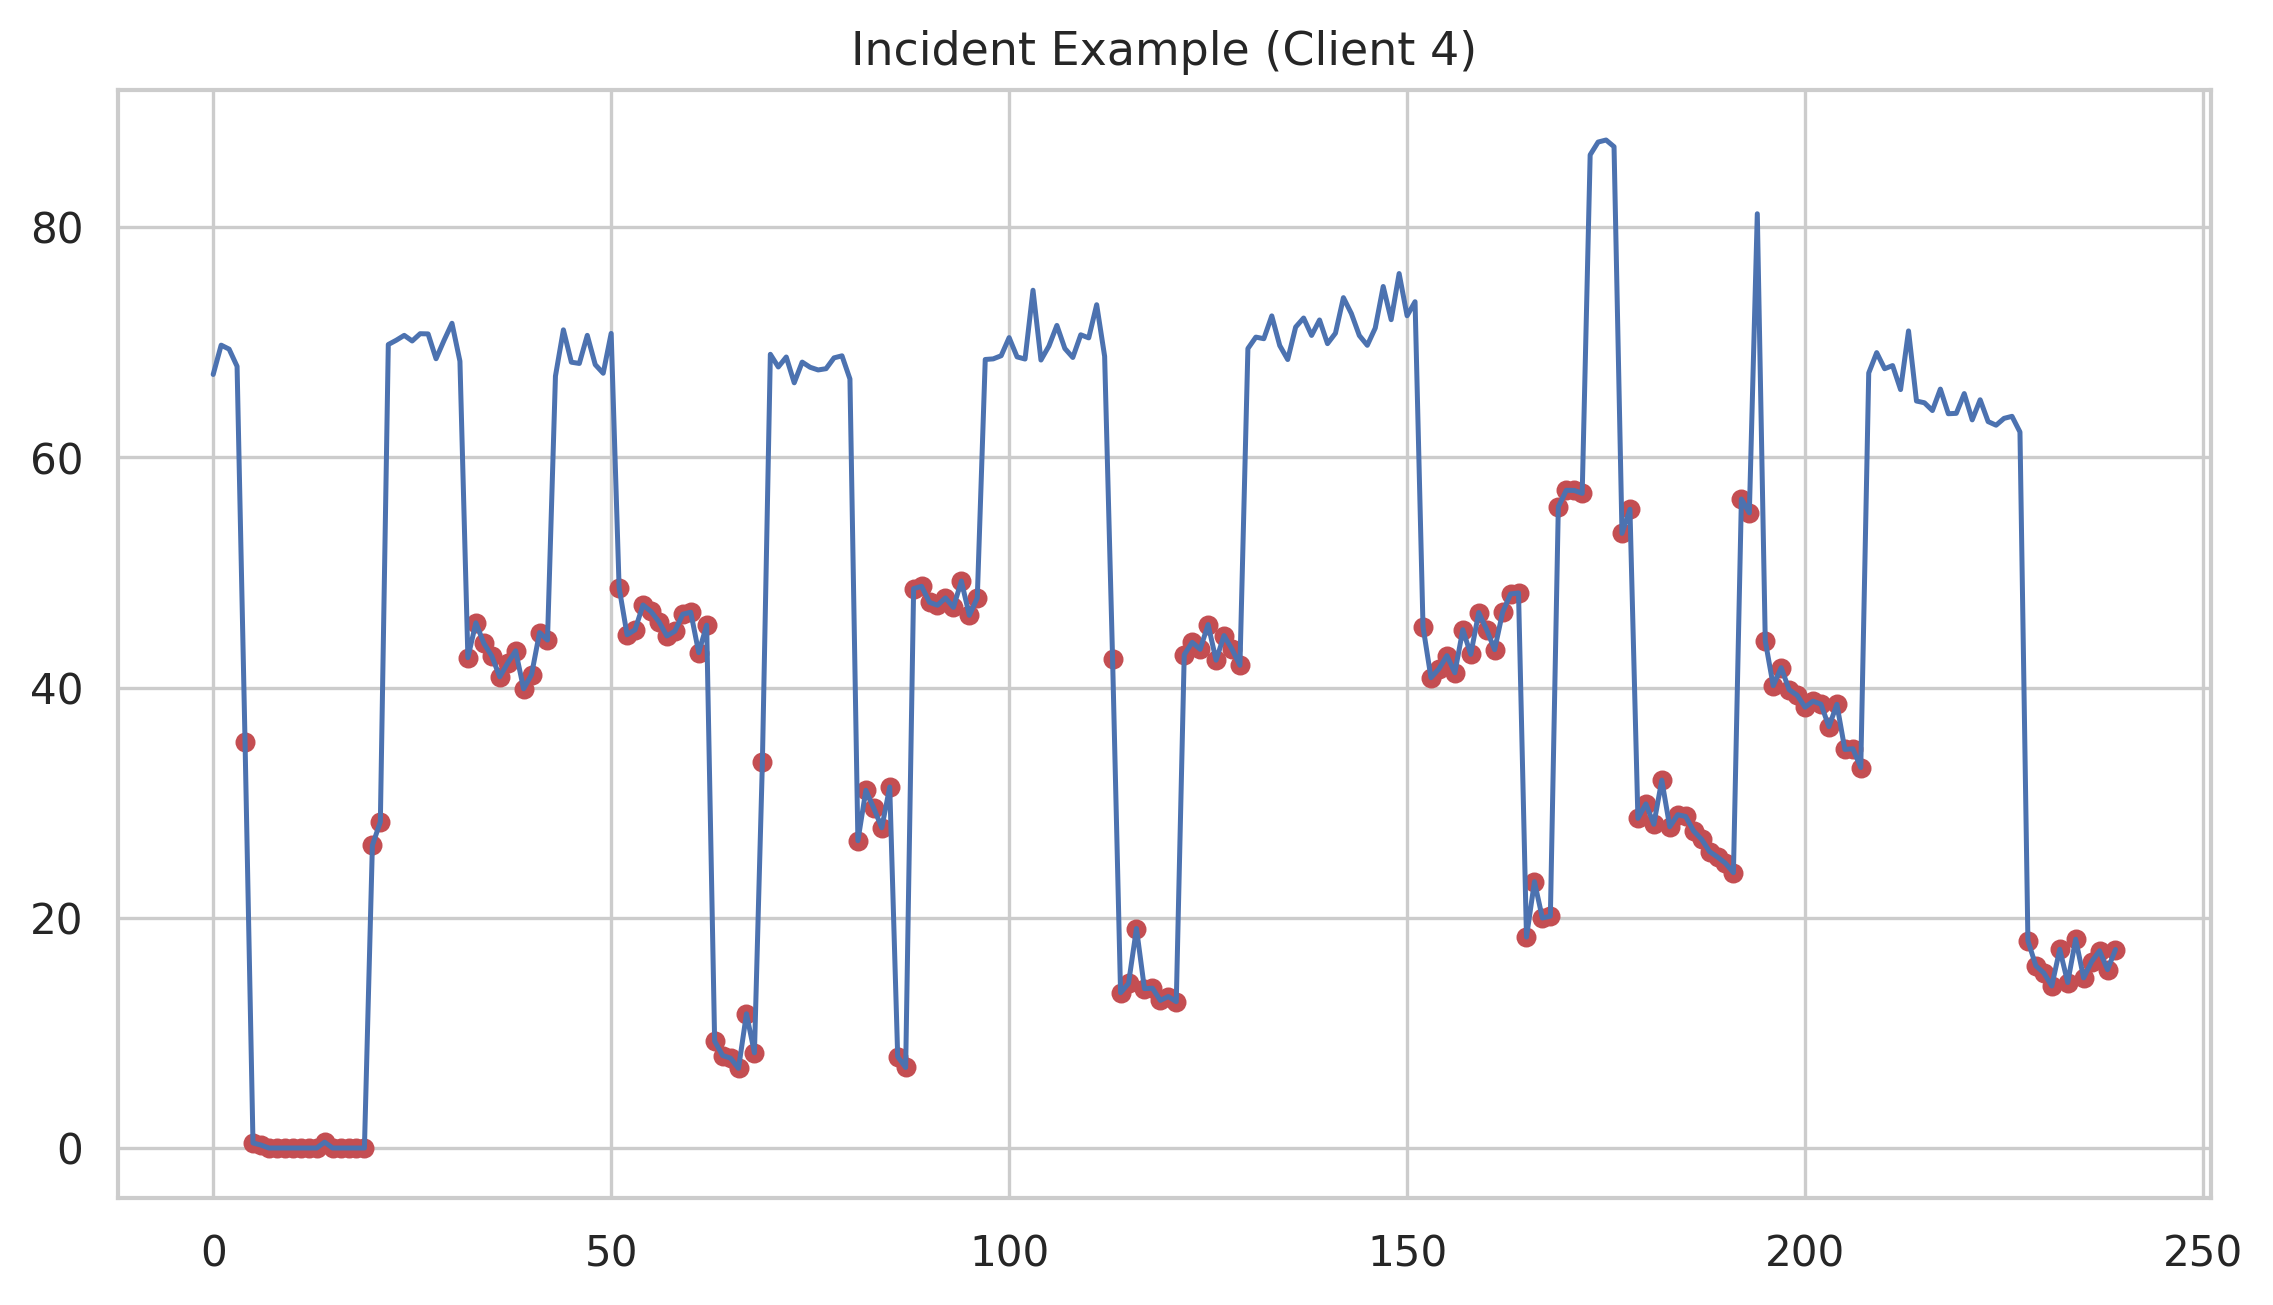

Values plotted in this chart, from the file beside it:
time_step, traffic_flow, incident_flag, client_id
0, 67.19, False, 4
1, 69.74, False, 4
2, 69.39, False, 4
3, 67.89, False, 4
4, 35.3, True, 4
5, 0.4419, True, 4
6, 0.255, True, 4
7, 0.0, True, 4
8, 0.0, True, 4
9, 0.0, True, 4
10, 0.0, True, 4
11, 0.0, True, 4
12, 0.0, True, 4
13, 0.0, True, 4
14, 0.5103, True, 4
15, 0.0, True, 4
16, 0.0, True, 4
17, 0.002033, True, 4
18, 0.0, True, 4
19, 0.0, True, 4
20, 26.29, True, 4
21, 28.34, True, 4
22, 69.79, False, 4
23, 70.16, False, 4
24, 70.59, False, 4
25, 70.1, False, 4
26, 70.73, False, 4
27, 70.71, False, 4
28, 68.56, False, 4
29, 70.15, False, 4
30, 71.64, False, 4
31, 68.34, False, 4
32, 42.59, True, 4
33, 45.62, True, 4
34, 43.84, True, 4
35, 42.74, True, 4
36, 40.93, True, 4
37, 42.13, True, 4
38, 43.19, True, 4
39, 39.89, True, 4
40, 41.13, True, 4
41, 44.77, True, 4
42, 44.12, True, 4
43, 67.05, False, 4
44, 71.07, False, 4
45, 68.26, False, 4
46, 68.15, False, 4
47, 70.59, False, 4
48, 68.04, False, 4
49, 67.3, False, 4
50, 70.76, False, 4
51, 48.68, True, 4
52, 44.58, True, 4
53, 45.02, True, 4
54, 47.16, True, 4
55, 46.61, True, 4
56, 45.71, True, 4
57, 44.48, True, 4
58, 44.89, True, 4
59, 46.37, True, 4
... 180 more rows
